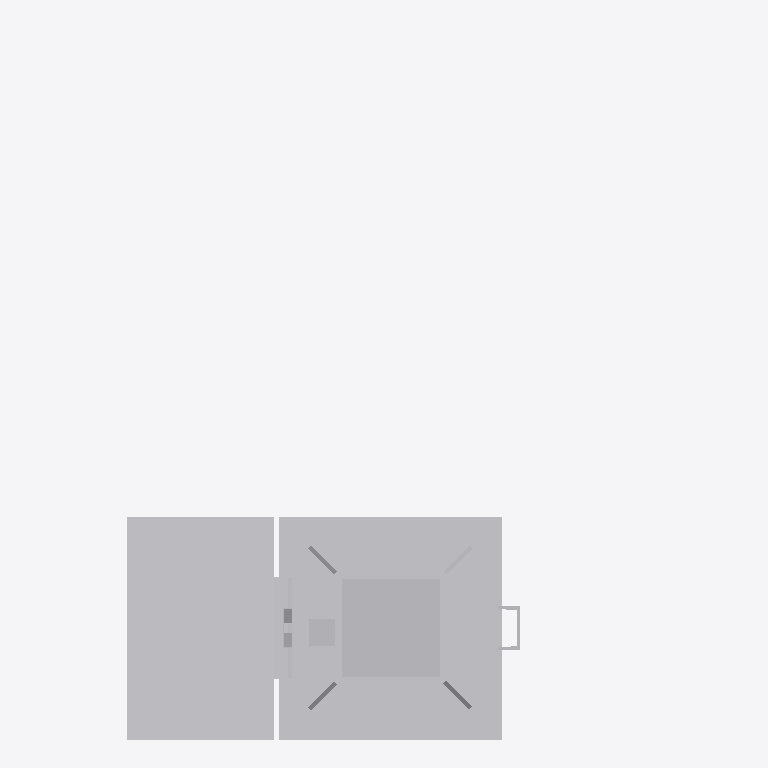
Plan cut of the same IFC building model at storey 'Ebene 1' (level 0.00 m, cut at 1.40 m), seen from above with north up, elements coloured by IFC class: 1 other element (light grey). Cut surfaces are drawn darker.
Extent 1.5 m × 1.6 m × 5.9 m (x, y, z). Storeys (1): Ebene 1 at 0.00 m. Elements (1): 1 IfcBuildingElementProxy.

HEADER;
FILE_DESCRIPTION(('ViewDefinition [CoordinationView_V2.0]'),'2;1');
FILE_NAME('','2022-09-20T11:45:54',(''),(''),'The EXPRESS Data Manager Version 5.02.0100.07 : ','20211019_1515(x64) - Exporter 20.2.60.15 - Defau','');
FILE_SCHEMA(('IFC2X3'));
ENDSEC;
DATA;
#104=IFCPROJECT('0w5j$eCH18DxmFihP$l93G',#41,'',$,$,'','',(#96),#91);
#25003=IFCSITE('0w5j$eCH18DxmFihP$l93I',#41,'Default',$,$,#25000,$,$,.ELEMENT.,(42,24,53,508911),(-71,-15,-29,-58837),0.0,$,$);
#114=IFCBUILDING('0w5j$eCH18DxmFihP$l93H',#41,'',$,$,#32,$,'',.ELEMENT.,$,$,$);
#123=IFCBUILDINGSTOREY('0w5j$eCH18DxmFihQ0Gscl',#41,'Ebene 1',$,'Ebene:Ebene 1',#121,$,'Ebene 1',.ELEMENT.,0.0);
#24966=IFCBUILDINGELEMENTPROXY('0nHgp6TJP5GPGv3z78IyGK',#41,'S 8000.5.7-10_M3500-A1000-HS-R_LOD200-300:S 8000.5.7-10_M3500-A1000-HS-R_LOD200-300:3346',$,'S 8000.5.7-10_M3500-A1000-HS-R_LOD200-300:S 8000.5.7-10_M3500-A1000-HS-R_LOD200-300',#24964,#24959,'3346',$);
ENDSEC;
